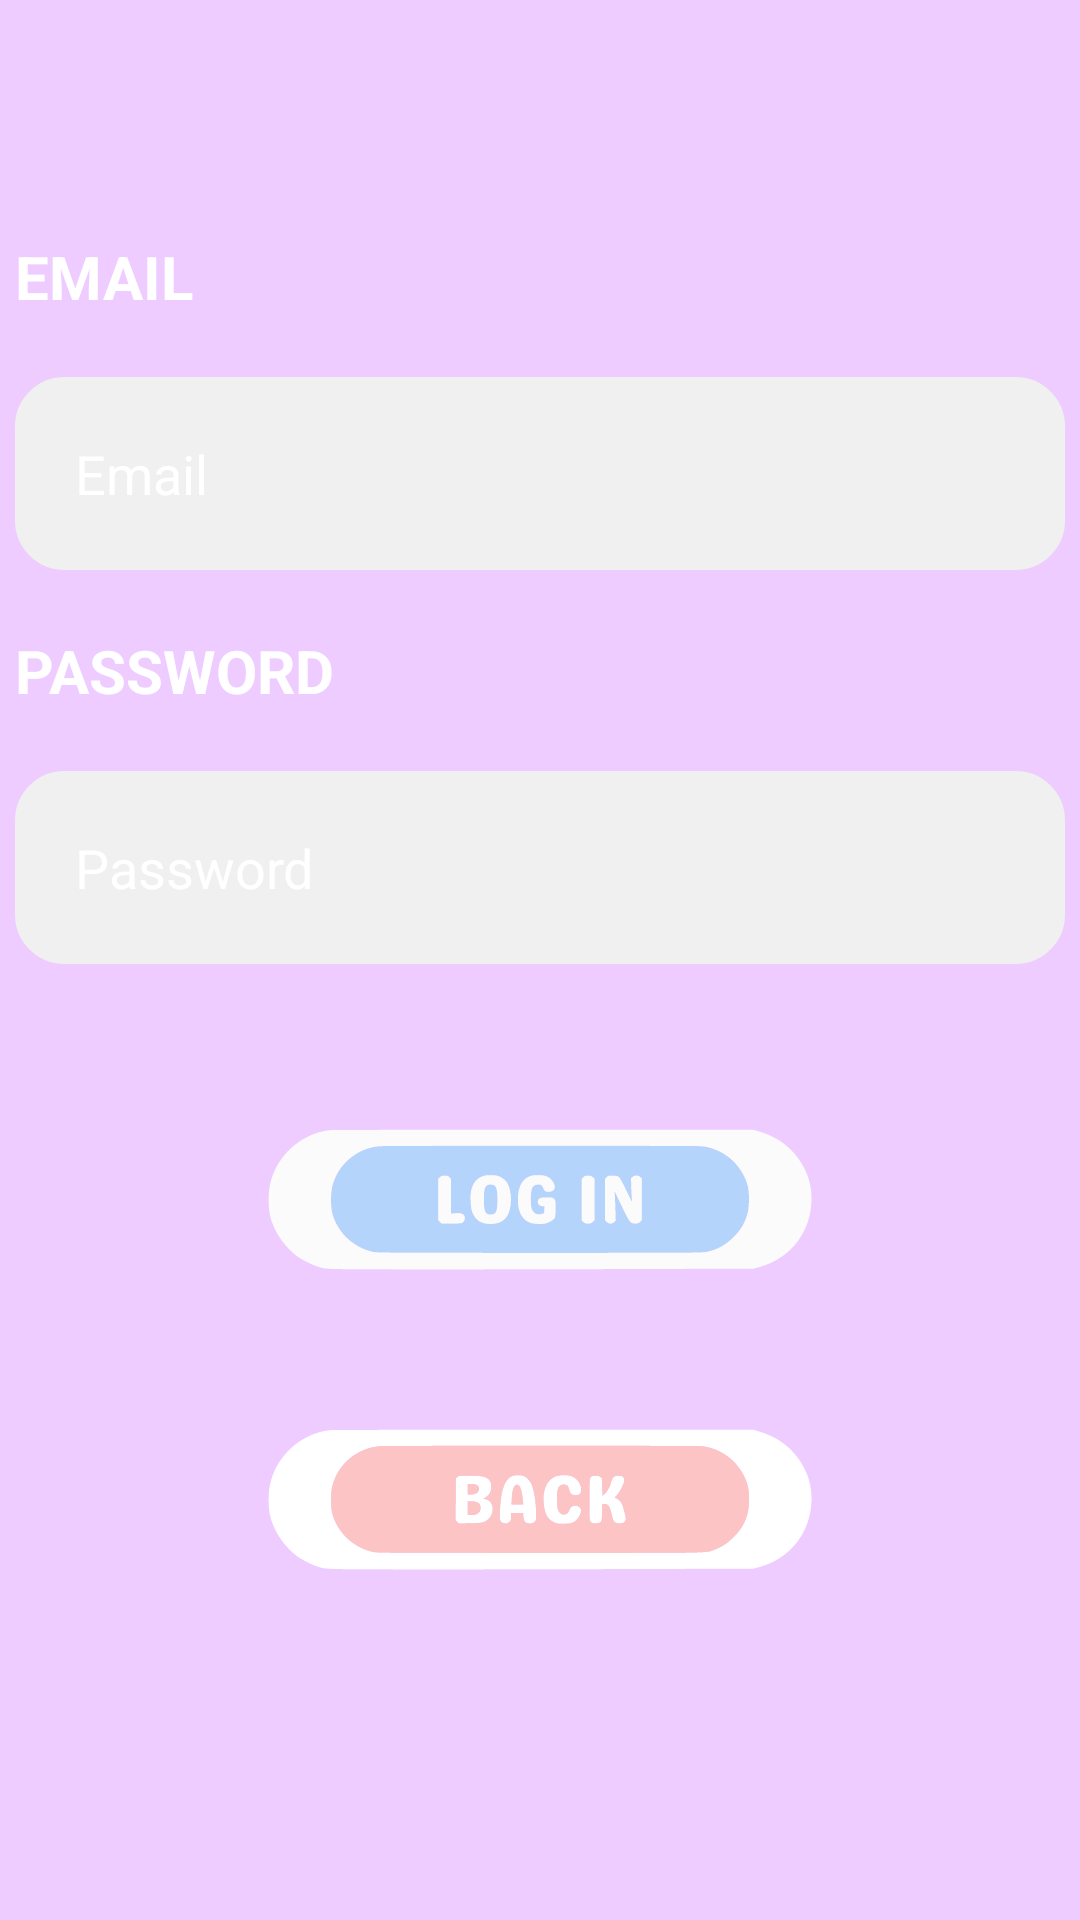

Layout XML and referenced resources for this Android screen:
<!-- AndroidManifest.xml: application theme Theme.MyAnimal -->
<!-- res/layout/login_fragment.xml -->
<LinearLayout xmlns:android="http://schemas.android.com/apk/res/android"
    android:layout_width="match_parent"
    android:layout_height="match_parent"
    android:background="@color/theme_pink"
    android:gravity="center"
    android:orientation="vertical">

    <LinearLayout
        android:layout_width="350dp"
        android:layout_height="wrap_content"
        android:paddingBottom="20dp"
        android:orientation="vertical">

        <TextView
            android:layout_width="wrap_content"
            android:layout_height="wrap_content"
            android:text="EMAIL"
            android:textSize="20dp"
            android:textColor="@color/white"
            android:textStyle="bold"
            android:paddingBottom="20dp"/>

        <EditText
            android:id="@+id/editTextEmail"
            android:layout_width="match_parent"
            android:layout_height="wrap_content"
            android:padding="20dp"
            android:hint="Email"
            android:background="@drawable/edittext_background"
            android:textColorHint="@color/white"/>

    </LinearLayout>

    <LinearLayout
        android:layout_width="350dp"
        android:layout_height="wrap_content"
        android:paddingBottom="40dp"
        android:orientation="vertical">

        <TextView
            android:layout_width="wrap_content"
            android:layout_height="wrap_content"
            android:text="PASSWORD"
            android:textSize="20dp"
            android:textColor="@color/white"
            android:textStyle="bold"
            android:paddingBottom="20dp"/>

        <EditText
            android:id="@+id/editTextPassword"
            android:layout_width="match_parent"
            android:layout_height="wrap_content"
            android:padding="20dp"
            android:hint="Password"
            android:background="@drawable/edittext_background"
            android:textColorHint="@color/white"
            android:inputType="textPassword" />

    </LinearLayout>


    <ImageButton
        android:id="@+id/buttonLogin"
        android:layout_width="wrap_content"
        android:layout_height="100dp"
        android:src="@drawable/loginbutton"
        android:background="@android:color/transparent"/>

    <ImageButton
        android:id="@+id/LoginToSetting_Button"
        android:layout_width="wrap_content"
        android:layout_height="100dp"
        android:background="@android:color/transparent"
        android:src="@drawable/backbutton"/>


    

</LinearLayout>
<!-- resources referenced by this layout -->
<resources>
  <color name="theme_pink">#EFCCFF</color>
  <color name="white">#FFFFFFFF</color>
  <!-- drawable backbutton: vector/xml drawable (drawable, 6560 chars, omitted) -->
  <!-- drawable edittext_background (drawable) -->
  <shape xmlns:android="http://schemas.android.com/apk/res/android"
      android:shape="rectangle">
      <solid android:color="#F0F0F0"/>
      <corners android:radius="16dp"/>
      <stroke android:width="1dp" android:color="#F0F0F0" />
  </shape>
  <!-- drawable loginbutton: vector/xml drawable (drawable, 6232 chars, omitted) -->
  <style name="Theme.MyAnimal" parent="Theme.MaterialComponents.DayNight.NoActionBar">
          <item name="itemTextColor">@color/black</item>
      </style>
  <color name="black">#FF000000</color>
</resources>
